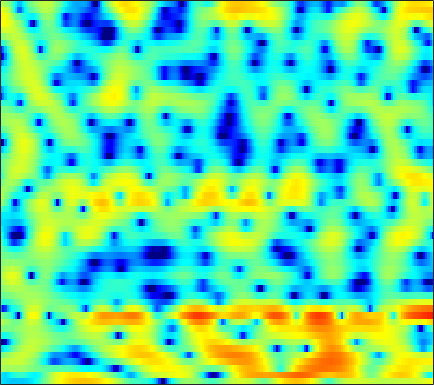

Source data for this figure (header and first rows):
-6.4051, -6.701, -7.1263, -7.3606, -7.5447, -7.6803, -7.6668, -7.6645, -7.5569, -7.5897, -7.4955, -7.3998, -7.1899, -6.8996, -6.486, -5.799, -4.9419, -4.1847, -3.0267, -1.9285, -0.8045, 0.016564, 1.0525, 2.0384
-5.988, -6.612, -6.85, -6.372, -5.758, -4.824, -4.083, -3.657, -3.273, -3.142, -3.26, -3.519, -4, -4.686, -5.163, -5.693, -5.75, -5.34, -4.266, -2.882, -1.458, -0.4486, 0.7921, 1.848
1.614, 1.554, 1.487, 1.462, 1.438, 1.431, 1.402, 1.364, 1.289, 1.169, 1.004, 0.8417, 0.5958, 0.3211, 0.09813, -0.2237, -0.5112, -0.7348, -0.9927, -1.236, -1.415, -1.553, -1.702, -1.81
2.147, 2.286, 2.471, 2.636, 2.736, 2.841, 2.899, 2.899, 2.851, 2.73, 2.527, 2.307, 1.928, 1.444, 0.9978, 0.2788, -0.5867, -1.326, -2.523, -3.926, -5.604, -7.051, -9.247, -11.56
-0.8726, -0.3245, 0.3477, 0.9628, 1.394, 1.913, 2.349, 2.624, 2.908, 3.085, 3.146, 3.107, 2.934, 2.629, 2.285, 1.681, 0.893, 0.1705, -0.9607, -2.336, -3.934, -5.25, -7.071, -8.643
-7.266, -6.638, -5.56, -4.318, -3.308, -1.969, -0.7558, 0.0649, 0.9901, 1.73, 2.288, 2.598, 2.852, 2.956, 2.93, 2.78, 2.494, 2.196, 1.707, 1.14, 0.5103, 0.01388, -0.6628, -1.338
-17.76, -23.71, -18.75, -12.08, -8.936, -5.892, -3.658, -2.335, -0.9242, 0.1892, 1.034, 1.527, 2.021, 2.353, 2.508, 2.587, 2.549, 2.469, 2.277, 2.006, 1.674, 1.402, 1.017, 0.6131
-4.61, -4.732, -4.569, -4.056, -3.486, -2.646, -1.766, -1.126, -0.3573, 0.3169, 0.8893, 1.261, 1.632, 1.887, 2, 2.075, 2.038, 1.947, 1.74, 1.462, 1.133, 0.8565, 0.4491, 0.05412
0.1834, -0.02155, -0.2097, -0.3074, -0.2997, -0.2016, -0.008821, 0.1772, 0.5019, 0.8697, 1.217, 1.47, 1.758, 1.955, 2.034, 1.997, 1.829, 1.615, 1.23, 0.7228, 0.1145, -0.3915, -1.09, -1.846
2.428, 1.926, 1.28, 0.679, 0.2427, -0.2782, -0.6535, -0.7482, -0.5543, 0.0464, 0.8873, 1.555, 2.313, 2.845, 3.083, 3.123, 2.829, 2.367, 1.462, 0.2794, -1.089, -2.126, -3.39, -4.431
0.2372, -0.7671, -1.618, -2.171, -2.623, -3.888, -6.469, -10.59, -19.95, -7.838, -2.084, 0.5783, 2.951, 4.414, 5.04, 5.303, 4.95, 4.29, 2.766, 0.2831, -3.641, -8.637, -25.83, -10.76
-10.54, -15.27, -13.43, -8.829, -6.761, -5.145, -4.33, -3.857, -3.076, -1.863, -0.4282, 0.6676, 1.915, 2.851, 3.303, 3.567, 3.478, 3.167, 2.488, 1.578, 0.5907, -0.07485, -0.679, -0.8474
-3.669, -3.817, -3.702, -3.296, -2.876, -2.245, -1.613, -1.145, -0.5317, 0.06507, 0.6299, 1.023, 1.465, 1.815, 1.993, 2.103, 2.062, 1.948, 1.698, 1.356, 0.9668, 0.6672, 0.3029, -0.008211
-1.317, -1.111, -0.8099, -0.4911, -0.2413, 0.08923, 0.4007, 0.6233, 0.8786, 1.091, 1.267, 1.37, 1.471, 1.509, 1.498, 1.442, 1.321, 1.191, 0.9582, 0.6658, 0.316, 0.01179, -0.4322, -0.9264
-0.06488, 0.3773, 0.8915, 1.317, 1.568, 1.813, 1.952, 1.986, 1.949, 1.818, 1.618, 1.434, 1.179, 0.9421, 0.7992, 0.6371, 0.5019, 0.4017, 0.2234, -0.03303, -0.412, -0.7964, -1.446, -2.268
0.7016, 1.521, 2.39, 3.014, 3.322, 3.528, 3.501, 3.32, 2.87, 2.188, 1.273, 0.4691, -0.6522, -1.597, -2.003, -2.002, -1.561, -1.129, -0.6449, -0.4161, -0.5199, -0.8399, -1.638, -2.904
0.9486, 2.046, 3.127, 3.838, 4.161, 4.317, 4.162, 3.835, 3.077, 1.885, 0.1237, -1.717, -5.361, -12.19, -30.3, -11.84, -5.89, -3.489, -1.515, -0.4218, 0.0233, 0.00719, -0.4512, -1.389
0.5981, 1.268, 1.963, 2.434, 2.641, 2.73, 2.601, 2.362, 1.848, 1.104, 0.1425, -0.691, -1.847, -2.797, -3.135, -2.943, -2.207, -1.54, -0.7329, -0.1534, 0.1579, 0.2121, 0.04819, -0.3509
0.1251, 0.3412, 0.5695, 0.7107, 0.7633, 0.7645, 0.6959, 0.6023, 0.4317, 0.2272, 0.008551, -0.1475, -0.3135, -0.3908, -0.376, -0.2584, -0.0487, 0.1369, 0.3735, 0.5545, 0.6405, 0.6253, 0.5003, 0.2585
-0.3801, -0.5162, -0.7291, -0.951, -1.105, -1.274, -1.376, -1.393, -1.334, -1.186, -0.9604, -0.748, -0.4207, -0.05916, 0.2179, 0.5869, 0.9262, 1.148, 1.387, 1.541, 1.587, 1.549, 1.399, 1.139
-1.017, -1.63, -2.516, -3.409, -4.028, -4.667, -4.984, -4.971, -4.624, -3.978, -3.132, -2.424, -1.444, -0.4854, 0.1963, 1.018, 1.719, 2.153, 2.594, 2.867, 2.966, 2.922, 2.701, 2.298
-2.003, -3.287, -5.359, -7.883, -10.03, -12.85, -14.23, -13.73, -11.98, -9.832, -7.578, -5.883, -3.717, -1.735, -0.4147, 1.102, 2.338, 3.084, 3.832, 4.307, 4.513, 4.486, 4.194, 3.596
-3.52, -5.039, -7.574, -10.96, -14.27, -19.77, -23.34, -22.86, -22.73, -21.75, -16.17, -11.94, -7.478, -4.068, -2.02, 0.1732, 1.875, 2.875, 3.89, 4.561, 4.912, 4.971, 4.774, 4.248
-5.302, -6.162, -7.548, -9.155, -10.45, -12.2, -13.85, -14.95, -16.03, -15.72, -13.24, -10.71, -7.436, -4.611, -2.812, -0.7999, 0.8064, 1.774, 2.782, 3.491, 3.922, 4.075, 4.072, 3.841
-6.796, -6.827, -7.101, -7.529, -7.904, -8.369, -8.69, -8.761, -8.565, -7.95, -6.912, -5.923, -4.45, -2.941, -1.841, -0.4999, 0.6532, 1.38, 2.154, 2.716, 3.067, 3.207, 3.249, 3.154
-6.408, -6.11, -6.034, -6.232, -6.451, -6.707, -6.787, -6.656, -6.192, -5.421, -4.417, -3.58, -2.399, -1.234, -0.4124, 0.58, 1.424, 1.944, 2.464, 2.774, 2.886, 2.851, 2.659, 2.367
-2.807, -3.098, -3.84, -4.986, -6.072, -7.663, -8.833, -8.855, -7.607, -5.728, -3.862, -2.579, -1.059, 0.2541, 1.101, 2.062, 2.816, 3.232, 3.577, 3.647, 3.418, 3.03, 2.212, 1.063
1.063, 0.3163, -1.079, -3.068, -5.145, -9.223, -15.76, -17.05, -10.6, -6.514, -3.909, -2.45, -0.9064, 0.3881, 1.267, 2.292, 3.135, 3.616, 4.022, 4.113, 3.805, 3.263, 2.028, -0.05209
2.027, 1.442, 0.4992, -0.645, -1.614, -2.93, -4.031, -4.589, -4.927, -5.018, -5.078, -5.107, -4.867, -4.024, -3.036, -1.518, -0.09638, 0.7923, 1.673, 2.184, 2.346, 2.251, 1.851, 1.209
1.452, 1.303, 1.037, 0.6653, 0.2882, -0.3264, -1.105, -1.817, -3.059, -4.824, -7.537, -10.83, -20.07, -17.31, -10.65, -6.023, -3.293, -1.91, -0.6492, 0.1523, 0.6584, 0.9047, 1.144, 1.34
-0.798, -0.05024, 0.7661, 1.298, 1.512, 1.527, 1.243, 0.8378, 0.02619, -1.098, -2.497, -3.585, -4.664, -4.743, -4.212, -3.229, -2.384, -1.958, -1.662, -1.579, -1.564, -1.477, -1.15, -0.5759
-4.156, -1.929, 0.1129, 1.46, 2.148, 2.72, 2.975, 2.984, 2.809, 2.453, 1.978, 1.584, 1.064, 0.5716, 0.2032, -0.3535, -1.107, -1.887, -3.336, -5.384, -7.998, -9.642, -9.226, -6.57
-2.187, -1.095, 0.2354, 1.334, 2, 2.691, 3.165, 3.382, 3.506, 3.453, 3.248, 3, 2.54, 1.921, 1.348, 0.4032, -0.8124, -1.966, -3.919, -6.537, -9.806, -12.01, -11.77, -9.007
-1.292, -0.7623, 0.009045, 0.805, 1.38, 2.069, 2.637, 2.966, 3.26, 3.38, 3.321, 3.165, 2.797, 2.256, 1.727, 0.8683, -0.1652, -1.036, -2.292, -3.548, -4.648, -5.261, -5.703, -5.748
-2.8, -2.312, -1.467, -0.4757, 0.2907, 1.256, 2.098, 2.619, 3.145, 3.465, 3.567, 3.502, 3.236, 2.77, 2.291, 1.491, 0.5344, -0.2623, -1.388, -2.514, -3.559, -4.219, -4.849, -5.191
-7.881, -7.157, -5.275, -3.067, -1.508, 0.2873, 1.718, 2.559, 3.393, 3.922, 4.168, 4.174, 3.956, 3.486, 2.982, 2.104, 0.9901, -0.008261, -1.551, -3.337, -5.285, -6.68, -7.949, -7.986
-23.72, -19.72, -10.19, -5.244, -2.705, -0.201, 1.601, 2.606, 3.56, 4.136, 4.385, 4.38, 4.128, 3.615, 3.067, 2.12, 0.9017, -0.2144, -2.057, -4.474, -7.908, -11.84, -22.6, -16.39
-6.858, -5.979, -4.286, -2.391, -1.045, 0.5157, 1.752, 2.458, 3.113, 3.455, 3.5, 3.352, 2.933, 2.289, 1.666, 0.6957, -0.3841, -1.236, -2.405, -3.596, -4.715, -5.394, -5.797, -5.366
-2.228, -1.587, -0.7101, 0.1581, 0.7766, 1.506, 2.078, 2.379, 2.594, 2.578, 2.307, 1.921, 1.164, 0.123, -0.8288, -2.246, -3.633, -4.451, -4.971, -4.827, -4.266, -3.724, -2.937, -2.108
0.2195, 0.5849, 1.028, 1.414, 1.665, 1.921, 2.072, 2.102, 2.016, 1.759, 1.296, 0.7696, -0.232, -1.693, -3.194, -6.033, -10.58, -16.07, -16.39, -9.71, -5.898, -3.984, -2.134, -0.8019
0.8336, 0.9508, 1.064, 1.119, 1.108, 1.031, 0.8858, 0.7518, 0.5455, 0.3125, 0.03323, -0.2375, -0.7605, -1.551, -2.364, -3.771, -5.341, -6.204, -6.11, -4.672, -2.87, -1.657, -0.346, 0.6231
-0.366, -0.4061, -0.479, -0.6468, -0.8805, -1.356, -1.994, -2.506, -3.017, -3.075, -2.629, -2.096, -1.373, -0.8027, -0.5204, -0.2839, -0.1245, 0.01026, 0.2893, 0.702, 1.175, 1.518, 1.899, 2.134
-4.013, -3.83, -3.478, -3.319, -3.47, -4.247, -5.946, -8.153, -13.08, -15.2, -8.831, -5.432, -2.391, -0.3763, 0.6978, 1.726, 2.416, 2.773, 3.091, 3.267, 3.318, 3.278, 3.111, 2.804
-14.59, -10.82, -7.433, -5.494, -4.718, -4.423, -4.861, -5.559, -6.485, -6.227, -4.38, -2.627, -0.5116, 1.146, 2.1, 3.016, 3.586, 3.822, 3.911, 3.763, 3.414, 3.034, 2.389, 1.626
-9.821, -8.384, -6.26, -4.482, -3.463, -2.458, -1.75, -1.325, -0.7766, -0.1287, 0.6606, 1.299, 2.142, 2.878, 3.308, 3.683, 3.812, 3.734, 3.389, 2.763, 1.844, 0.9663, -0.4293, -1.993
-4.869, -4.336, -3.442, -2.457, -1.73, -0.8145, 0.0171, 0.584, 1.276, 1.9, 2.464, 2.84, 3.253, 3.539, 3.646, 3.625, 3.387, 3.041, 2.329, 1.291, -0.1513, -1.557, -4.003, -7.416
-4.303, -3.743, -2.89, -1.971, -1.267, -0.3473, 0.5175, 1.111, 1.818, 2.413, 2.882, 3.151, 3.384, 3.463, 3.418, 3.203, 2.794, 2.353, 1.566, 0.5175, -0.8332, -2.08, -4.099, -6.538
-6.079, -5.293, -4.118, -2.875, -1.936, -0.7464, 0.3258, 1.038, 1.84, 2.469, 2.917, 3.13, 3.259, 3.216, 3.078, 2.76, 2.305, 1.885, 1.225, 0.4549, -0.4162, -1.136, -2.164, -3.22
-10.51, -9.06, -6.889, -4.714, -3.191, -1.395, 0.1062, 1.032, 2.003, 2.688, 3.102, 3.239, 3.215, 2.972, 2.665, 2.138, 1.532, 1.068, 0.4991, 0.01892, -0.3664, -0.6089, -0.92, -1.259
-21.42, -16.21, -10.46, -6.267, -3.853, -1.333, 0.5663, 1.647, 2.696, 3.338, 3.611, 3.589, 3.258, 2.599, 1.894, 0.7137, -0.6431, -1.627, -2.53, -2.672, -2.166, -1.596, -0.8751, -0.3388
-14.56, -11.65, -7.637, -4.237, -2.17, 0.01271, 1.634, 2.531, 3.343, 3.753, 3.777, 3.548, 2.893, 1.797, 0.6355, -1.546, -4.816, -8.605, -18.04, -13.19, -6.773, -4.105, -1.798, -0.3357
-4.796, -3.784, -2.29, -0.7994, 0.2146, 1.356, 2.215, 2.663, 2.995, 3.032, 2.78, 2.399, 1.654, 0.6268, -0.3363, -1.876, -3.641, -4.961, -6.103, -5.787, -4.36, -3.135, -1.707, -0.6292
0.1256, 0.5624, 1.151, 1.695, 2.038, 2.378, 2.542, 2.533, 2.343, 1.936, 1.332, 0.7655, -0.09102, -0.9914, -1.637, -2.355, -2.86, -3.038, -3.011, -2.68, -2.163, -1.724, -1.183, -0.7932
3.306, 3.448, 3.556, 3.548, 3.465, 3.234, 2.85, 2.454, 1.762, 0.8571, -0.2801, -1.278, -2.81, -4.405, -5.376, -5.925, -5.45, -4.677, -3.521, -2.486, -1.665, -1.224, -0.8822, -0.8469
5.254, 5.157, 4.888, 4.46, 4.036, 3.334, 2.498, 1.793, 0.7456, -0.4422, -1.896, -3.272, -5.791, -9.811, -15.43, -25.95, -11.64, -7.599, -4.37, -2.373, -1.152, -0.6173, -0.3614, -0.5821
5.766, 5.444, 4.819, 3.962, 3.152, 1.871, 0.4187, -0.6866, -1.992, -2.92, -3.529, -3.958, -4.625, -5.42, -5.868, -5.734, -4.524, -3.282, -1.675, -0.4036, 0.4334, 0.7597, 0.7944, 0.3607
4.764, 4.329, 3.512, 2.344, 1.171, -0.9209, -3.858, -6.867, -11.68, -11.67, -7.88, -5.759, -3.858, -2.615, -1.886, -1.04, -0.2009, 0.3953, 1.141, 1.729, 2.111, 2.213, 2.092, 1.636
2.126, 1.85, 1.325, 0.5341, -0.298, -1.822, -3.91, -5.8, -8.001, -7.965, -5.968, -4.355, -2.604, -1.278, -0.5009, 0.3523, 1.035, 1.481, 1.974, 2.35, 2.567, 2.62, 2.506, 2.165
